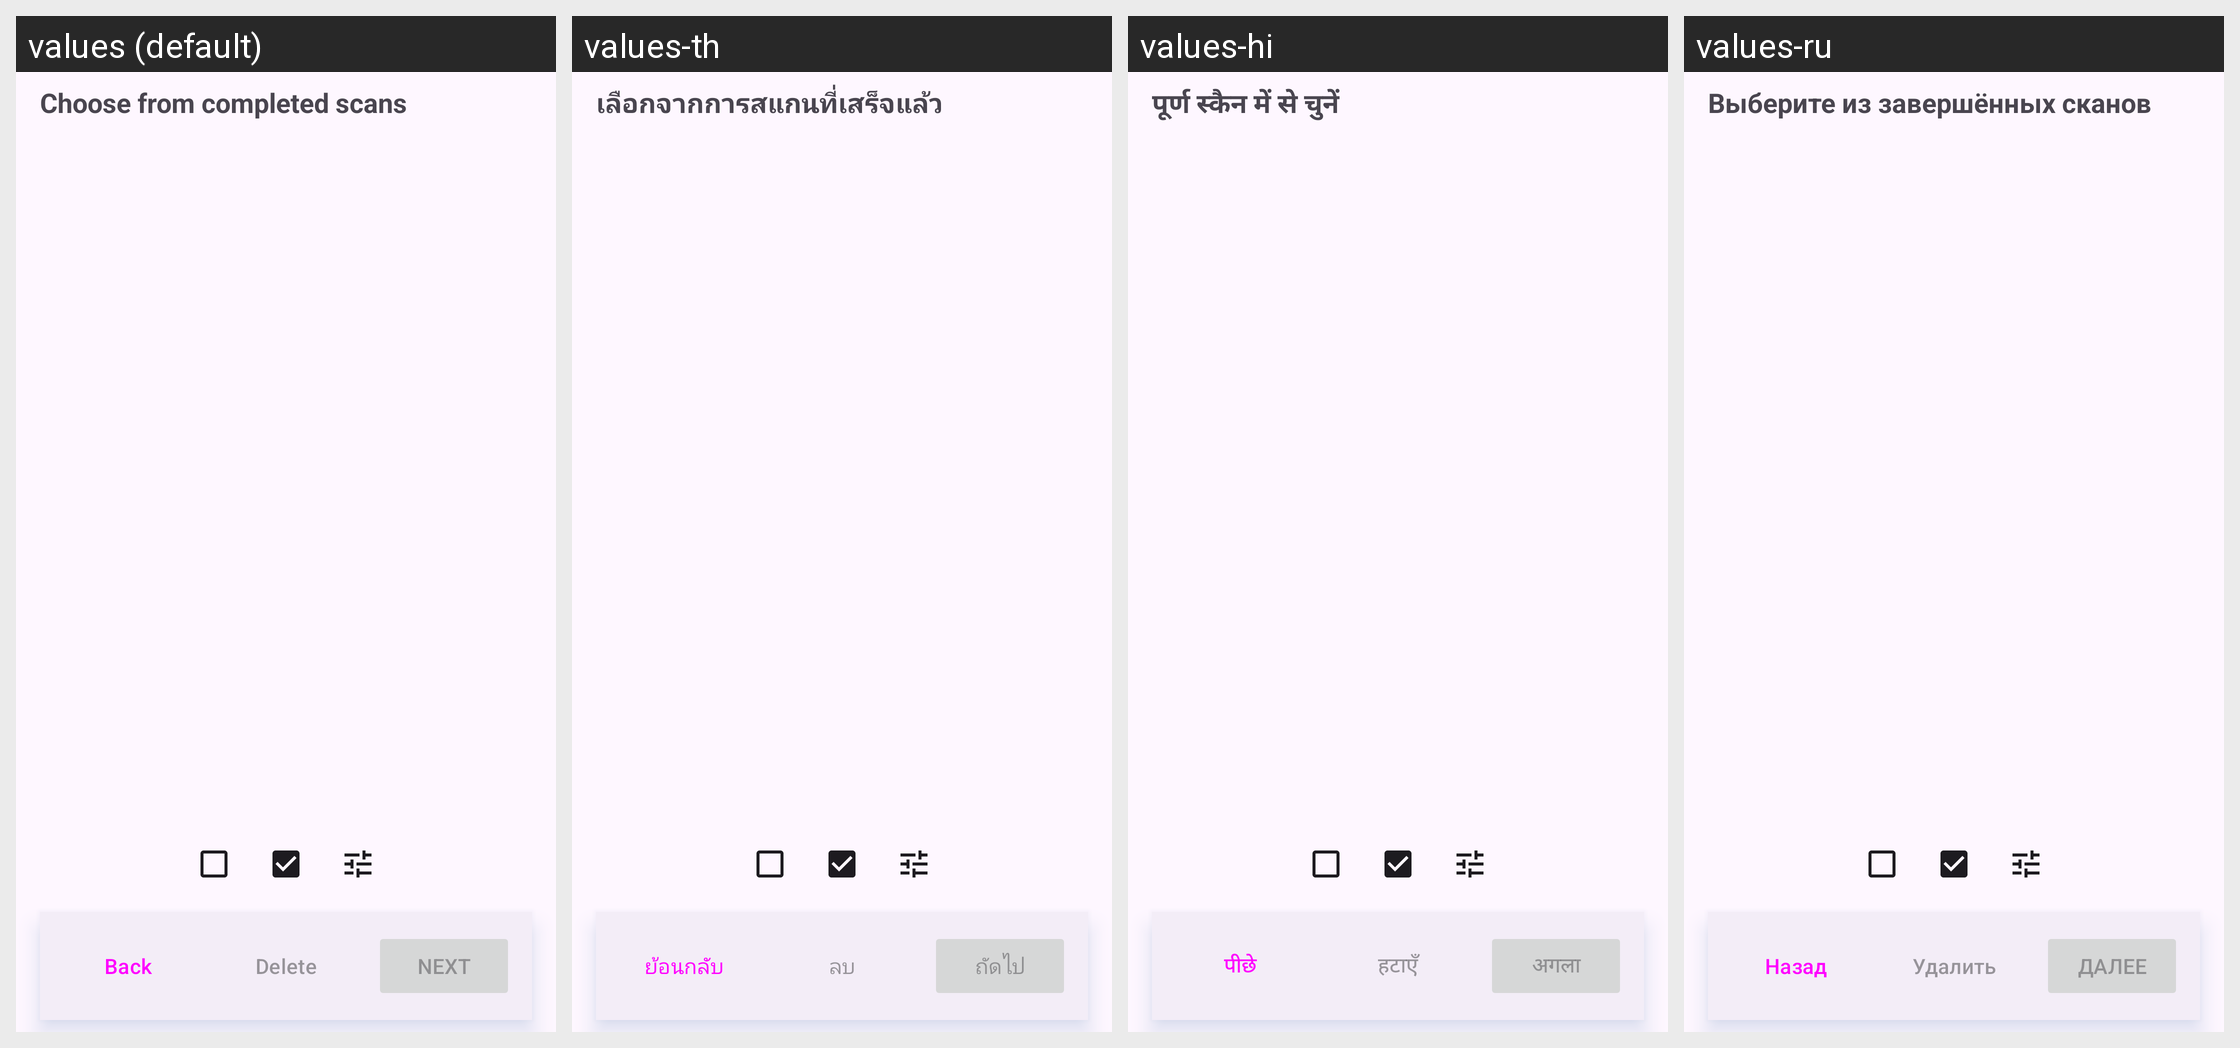

The Android screen above is rendered under several locales of the same app. Produce the string resources it draws, with the default and per-locale values.
Android screen res/layout/fragment_completed_scans_picker.xml rendered under 4 locales, left to right: values (default), values-th, values-hi, values-ru. Device: Nexus 5 (rendered at 1080×1920; each locale shown at half size, 540×960, under a caption strip naming it); theme Theme.MakeACopy.
Other locales in the repository, not shown: values-ar, values-cs, values-da, values-de, values-el, values-es, values-fa, values-fr, values-hu, values-it, values-nb, values-nl, values-pl, values-pt, values-ro, values-sk, values-sv, values-tr, values-zh.
Strings drawn on this screen, with the default value and each locale's value (text and hints the layout hard-codes, and strings that could not be matched under every locale, appear in the picture but are not listed):

picker_title_completed_scans
  values: Choose from completed scans
  values-th: เลือกจากการสแกนที่เสร็จแล้ว
  values-hi: पूर्ण स्कैन में से चुनें
  values-ru: Выберите из завершённых сканов

back
  values: Back
  values-th: ย้อนกลับ
  values-hi: पीछे
  values-ru: Назад

delete
  values: Delete
  values-th: ลบ
  values-hi: हटाएँ
  values-ru: Удалить

done
  values: Next
  values-th: ถัดไป
  values-hi: अगला
  values-ru: Далее
